Labelled photos from "data", an image-classification folder in alba-k/coffee-roast-classifier. The possible labels are: claro, medio, medio oscuro, nada otro, oscuro, quemado, verde.

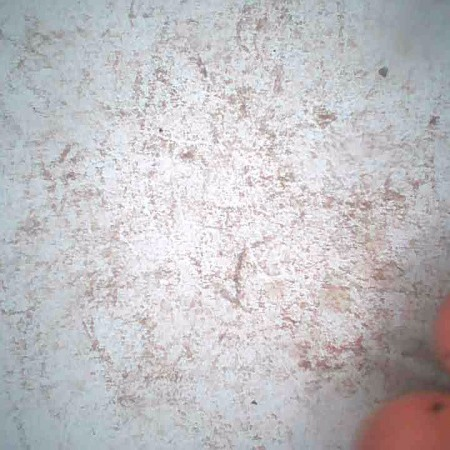
Label: nada otro

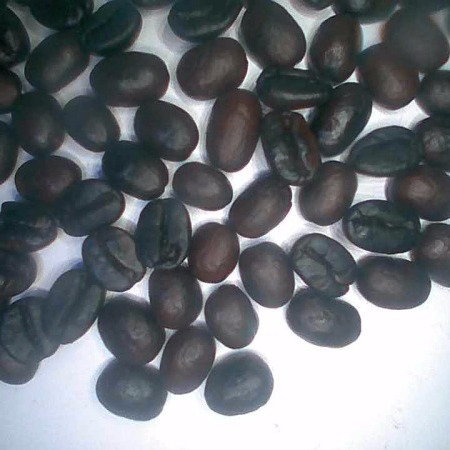
Label: oscuro

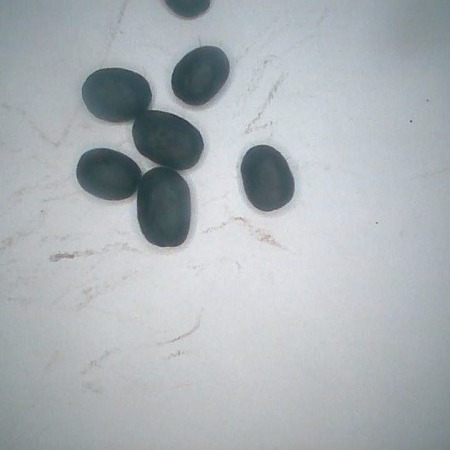
Label: quemado

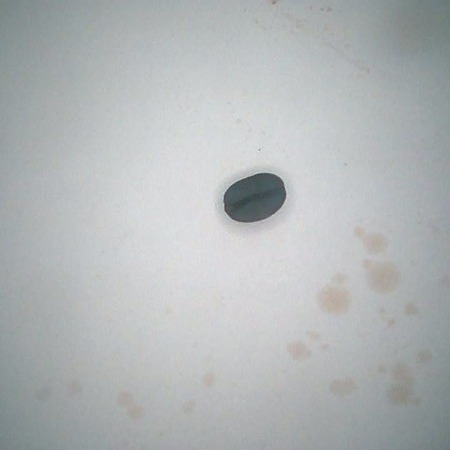
Label: medio oscuro

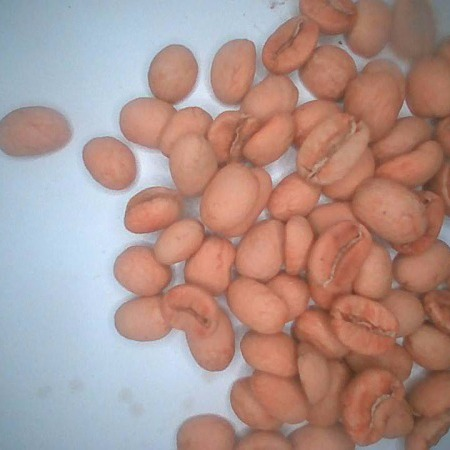
Label: claro

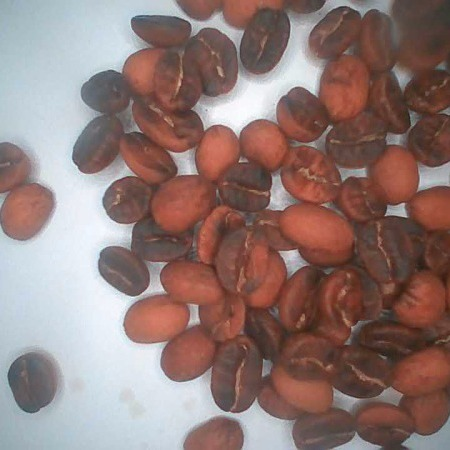
Label: medio
